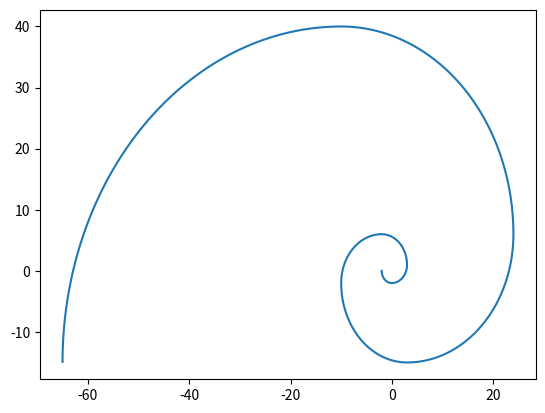

Python code for this plot:
import matplotlib.pyplot as plt
import math

# golden ratio spiral

def createset(a,b, parts):
    set=[]
    for i in range(parts):
        set.append(a+((b-a)/parts)*i)
    return set

def fibo(alpha):
    n=alpha+1
    nfib = [0,1]
    for i in range(3,n+1):
        nfib.append(nfib[i-2]+nfib[i-3])
    return nfib[n-1]

origin = [0,0]
x_axis = []
y_axis = []
steps =1000

def get_curve_with_direction(radius, direc_no):
    if direc_no == 0:
        for i in createset(math.pi,3*math.pi/2,steps):
            vx = origin[0] + radius*math.cos(i)
            vy = origin[1] + radius*math.sin(i)
            x_axis.append(vx)
            y_axis.append(vy)
    elif direc_no == 1:
        for i in createset(-math.pi/2,0,steps):
            vx = origin[0] + radius*math.cos(i)
            vy = origin[1] + radius*math.sin(i)
            x_axis.append(vx)
            y_axis.append(vy)
    elif direc_no == 2:
        for i in createset(0, math.pi/2,steps):
            vx = origin[0] + radius*math.cos(i)
            vy = origin[1] + radius*math.sin(i)
            x_axis.append(vx)
            y_axis.append(vy)
    else:
        for i in createset(math.pi/2,math.pi,steps):
            vx = origin[0] + radius*math.cos(i)
            vy = origin[1] + radius*math.sin(i)
            x_axis.append(vx)
            y_axis.append(vy)
    return

for i in range(3,11):
    get_curve_with_direction(fibo(i), (i-3)%4)
    mod = (i-3)%4
    if(mod==0):
        origin[1]+= (fibo(i+1)-fibo(i))
    elif(mod==1):
        origin[0]-= (fibo(i+1)-fibo(i))
    elif(mod==2):
        origin[1]-= (fibo(i+1)-fibo(i))
    else:
        origin[0]+= (fibo(i+1)-fibo(i))

plt.plot(x_axis, y_axis)
plt.show()
